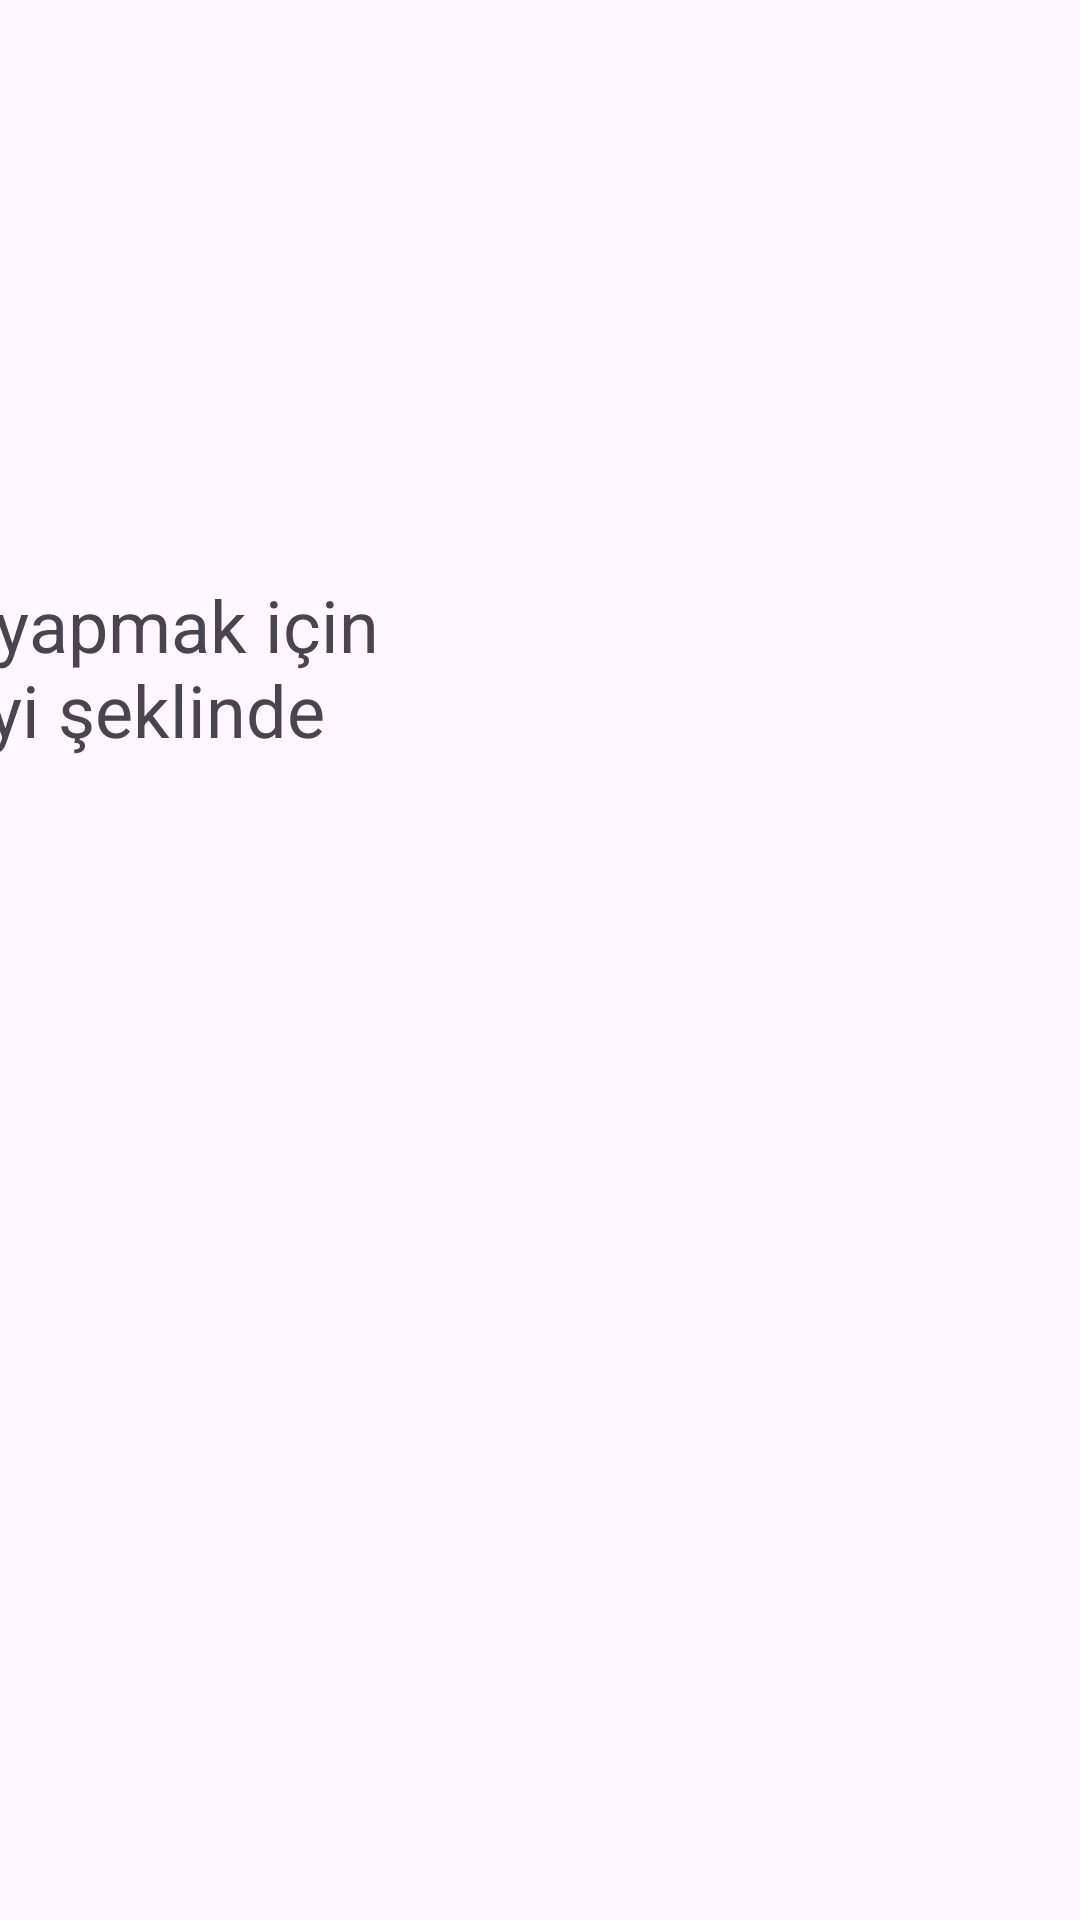

Reconstruct the res/layout file that produces this screen, plus the resources it refers to.
<!-- AndroidManifest.xml: application theme Theme.SayiTahmin -->
<!-- res/layout/activity_main2.xml -->
<?xml version="1.0" encoding="utf-8"?>
<androidx.constraintlayout.widget.ConstraintLayout xmlns:android="http://schemas.android.com/apk/res/android"
    xmlns:app="http://schemas.android.com/apk/res-auto"
    xmlns:tools="http://schemas.android.com/tools"
    android:layout_width="match_parent"
    android:layout_height="match_parent"
    tools:context=".MainActivity2">

    <TextView
        android:id="@+id/textView2"
        android:layout_width="wrap_content"
        android:layout_height="wrap_content"
        android:layout_marginTop="192dp"
        android:layout_marginEnd="137dp"
        android:text="sayı tahmini yapmak için tahminim sayi şeklinde söyleniyiniz "
        android:textSize="24sp"
        app:layout_constraintEnd_toEndOf="parent"
        app:layout_constraintTop_toTopOf="parent" />
</androidx.constraintlayout.widget.ConstraintLayout>
<!-- resources referenced by this layout -->
<resources>
  <style name="Theme.SayiTahmin" parent="Base.Theme.SayiTahmin" />
  <style name="Base.Theme.SayiTahmin" parent="Theme.Material3.DayNight.NoActionBar">
          
          
      </style>
</resources>
